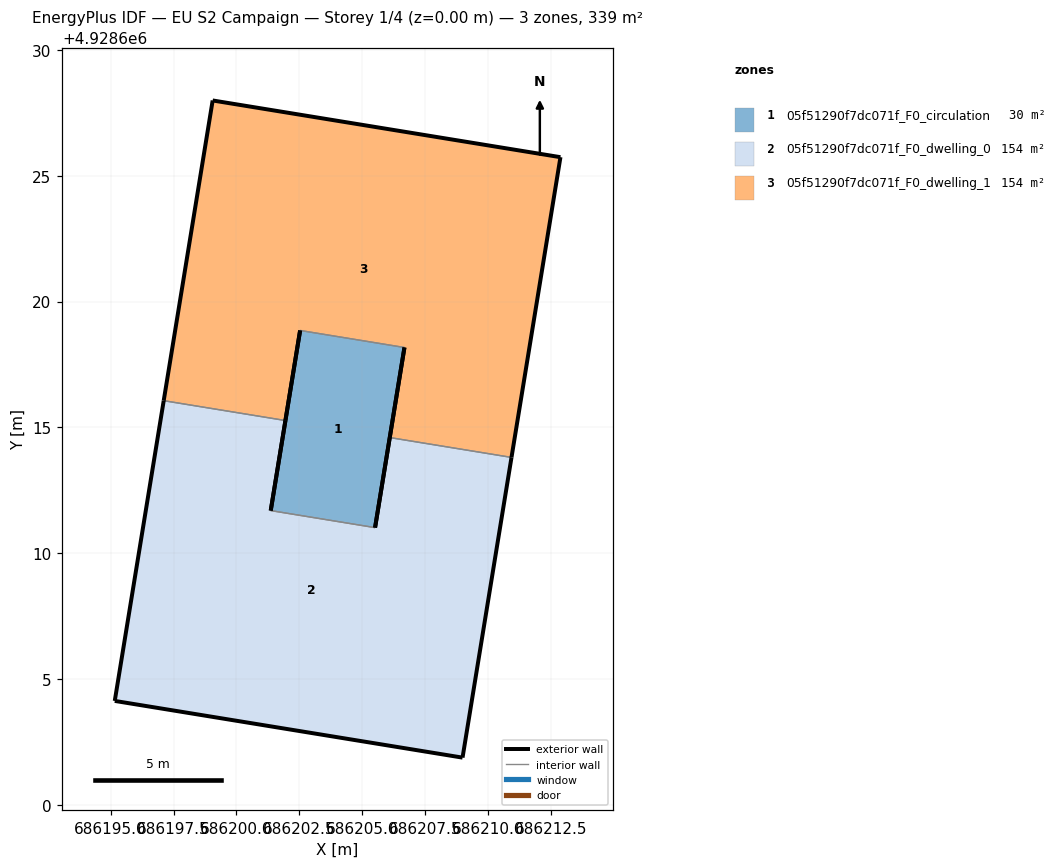
=== STOREY PLAN SPEC (per zone: floor XY polygon, exterior-wall plan segments, windows/doors) ===
zone 1: 05f51290f7dc071f_F0_circulation  (30.5 m²)
  floor: (686205.51, 4928611.01) (686206.68, 4928618.17) (686202.53, 4928618.85) (686201.36, 4928611.69)
  exterior wall: (686206.68, 4928618.17) – (686205.51, 4928611.01)  [7.3 m]
  exterior wall: (686201.36, 4928611.69) – (686201.95, 4928615.27)  [3.6 m]
  exterior wall: (686201.95, 4928615.27) – (686202.53, 4928618.85)  [3.6 m]
  interior walls: 2
zone 2: 05f51290f7dc071f_F0_dwelling_0  (154.1 m²)
  floor: (686208.99, 4928601.87) (686210.93, 4928613.80) (686206.09, 4928614.59) (686205.51, 4928611.01) (686201.36, 4928611.69) (686201.95, 4928615.27) (686197.11, 4928616.06) (686195.16, 4928604.12)
  exterior wall: (686205.51, 4928611.01) – (686206.09, 4928614.59)  [3.6 m]
  exterior wall: (686210.93, 4928613.80) – (686208.99, 4928601.87)  [12.1 m]
  exterior wall: (686208.99, 4928601.87) – (686195.16, 4928604.12)  [14.0 m]
  exterior wall: (686195.16, 4928604.12) – (686197.11, 4928616.06)  [12.1 m]
  exterior wall: (686201.95, 4928615.27) – (686201.36, 4928611.69)  [3.6 m]
  interior walls: 3
zone 3: 05f51290f7dc071f_F0_dwelling_1  (154.1 m²)
  floor: (686210.93, 4928613.80) (686212.88, 4928625.74) (686199.05, 4928627.99) (686197.11, 4928616.06) (686201.95, 4928615.27) (686202.53, 4928618.85) (686206.68, 4928618.17) (686206.09, 4928614.59)
  exterior wall: (686212.88, 4928625.74) – (686210.93, 4928613.80)  [12.1 m]
  exterior wall: (686206.09, 4928614.59) – (686206.68, 4928618.17)  [3.6 m]
  exterior wall: (686197.11, 4928616.06) – (686199.05, 4928627.99)  [12.1 m]
  exterior wall: (686199.05, 4928627.99) – (686212.88, 4928625.74)  [14.0 m]
  exterior wall: (686202.53, 4928618.85) – (686201.95, 4928615.27)  [3.6 m]
  interior walls: 3

=== DERIVED (storey summary) ===
Building: EU S2 Campaign
Storey: 1 of 4  (floor level z = 0.00 m)
Storey gross floor area: 338.7 m²
Zones on this storey: 3
  - 05f51290f7dc071f_F0_circulation: floor 30.5 m²; exterior wall 14.5 m (43.5 m²); WWR 0.0%
  - 05f51290f7dc071f_F0_dwelling_0: floor 154.1 m²; exterior wall 45.4 m (136.3 m²); WWR 0.0%
  - 05f51290f7dc071f_F0_dwelling_1: floor 154.1 m²; exterior wall 45.4 m (136.3 m²); WWR 0.0%
Zone adjacency (shared interzone walls):
  - 05f51290f7dc071f_F0_circulation ↔ 05f51290f7dc071f_F0_dwelling_0
  - 05f51290f7dc071f_F0_circulation ↔ 05f51290f7dc071f_F0_dwelling_1
  - 05f51290f7dc071f_F0_dwelling_0 ↔ 05f51290f7dc071f_F0_dwelling_1